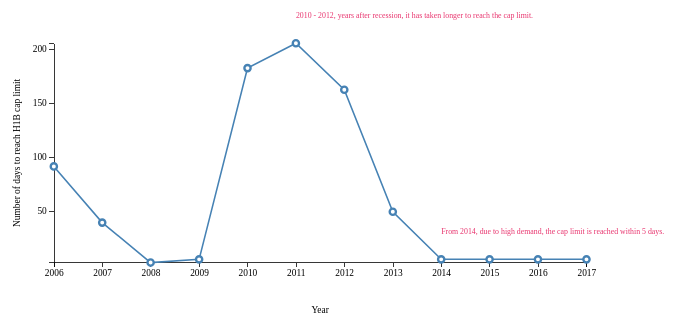
D3 v4 page, settled after 480 driven frames (8 s of simulated time); the page loaded 1 data file(s).



var svg = d3.select("div#container")
  .append("svg")
  .attr("preserveAspectRatio", "xMinYMin meet")
  .attr("viewBox", "0 0 960 410")
  .classed("svg-content", true);
 
var margin = {top: 45, right: 20, bottom: 20, left:70},
    width = 680,
    height = 280;


var parseTime = d3.timeParse("%Y")
    bisectDate = d3.bisector(function(d) { return d.year; }).left;

var line = d3.line()
    .x(function(d) { return x(d.year); })
    .y(function(d) { return y(d.days); });

var tooltip = d3.select("body").append("div").attr("class", "toolTip");

var x = d3.scaleTime().range([0, width]);
var y = d3.scaleLinear().range([height, 0]);
  
var g = svg.append("g")
    .attr("transform", "translate(" + margin.left + "," + margin.top + ")");

d3.csv("cap.csv", function(error, data) {
    
	
	data.forEach(function(d) {
    d.days = +d.days;
	d.year = parseTime(d.year);
	});
    x.domain(d3.extent(data, function(d) { return d.year; }));
    y.domain([d3.min(data, function(d) { return d.days; }), d3.max(data, function(d) { return d.days; })]);

    g.append("g")
        .attr("class", "axis axis--x")
        .attr("transform", "translate(0," + height + ")")
        .call(d3.axisBottom(x));
		
	
	g.append("text")             
      .attr("transform","translate(" + (width/2) + " ," +(height + margin.top + 20) + ")")
	  .attr("y", 0)
      .style("text-anchor", "middle")
	  .attr("font-family", "Georgia")
	  .attr("font-size", "12px")
	  .text("Year");

    g.append("g")
        .attr("class", "axis axis--y")
        .call(d3.axisLeft(y).ticks(5).tickFormat(function(d) { return d; }))
      .append("text")
        .attr("class", "axis-title")
        .attr("transform", "rotate(-90)")
        .attr("y", -55)
		.attr("x",0 - (height / 2))
        .attr("dy", "1em")
        .style("text-anchor", "middle")
		.attr("fill", "black")
		.attr("font-family", "Georgia")
		.attr("font-size", "12px")
        .text("Number of days to reach H1B cap limit");

        

    g.append("path")
      	.datum(data)
		.attr("class", "line")
        .attr("d", line)
		
	g.selectAll(".dot")
    .data(data)
	.enter().append("circle") // Uses the enter().append() method
    .attr("class", "dot") // Assign a class for styling
    .attr("cx", function(d, i) { return x(d.year) })
    .attr("cy", function(d) { return y(d.days) })
	.attr("stroke", "steelblue")
    .attr("fill", "white")
    .attr("stroke-width","3.0px")
    .attr("r", 4)
	.on("mousemove", function(d){
            tooltip
              .style("left", d3.event.pageX - 50 + "px")
              .style("top", d3.event.pageY - 70 + "px")
              .style("display", "inline-block")
              .html("No of days to reach Cap Limit: " +"<b>"+(d.days)+"</b>");
        })
    		.on("mouseout", function(d){ tooltip.style("display", "none");});
		
   
			
	g.selectAll(".text")  		
	  .data(data)
	  .enter()
	  .append("text")
	  .attr("class","label")
	  .attr("x", (function(d) { return x(d.year); }  ))
	  .attr("y", function(d) { return y(d.days) - 40; })
	  .attr("dy", ".75em")
	  .attr("fill", "#E8336D")
	  .style("font-size", "10px")
	  .text(function(d) { return d.text; });
	  
	  		
    });
	

      window.setTimeout(function() {
        $(".alert").fadeTo(500, 0).slideUp(500, function(){
          $(this).remove();
        });
        }, 
      5000);



### data: cap.csv
year, days, text
2006, 91, 
2007, 39, 
2008, 2, 
2009, 5, 
2010, 182, 
2011, 205, 2010 - 2012, years after recession, it h…
2012, 162, 
2013, 49, 
2014, 5, From 2014, due to high demand, the cap l…
2015, 5, 
2016, 5, 
2017, 5, 